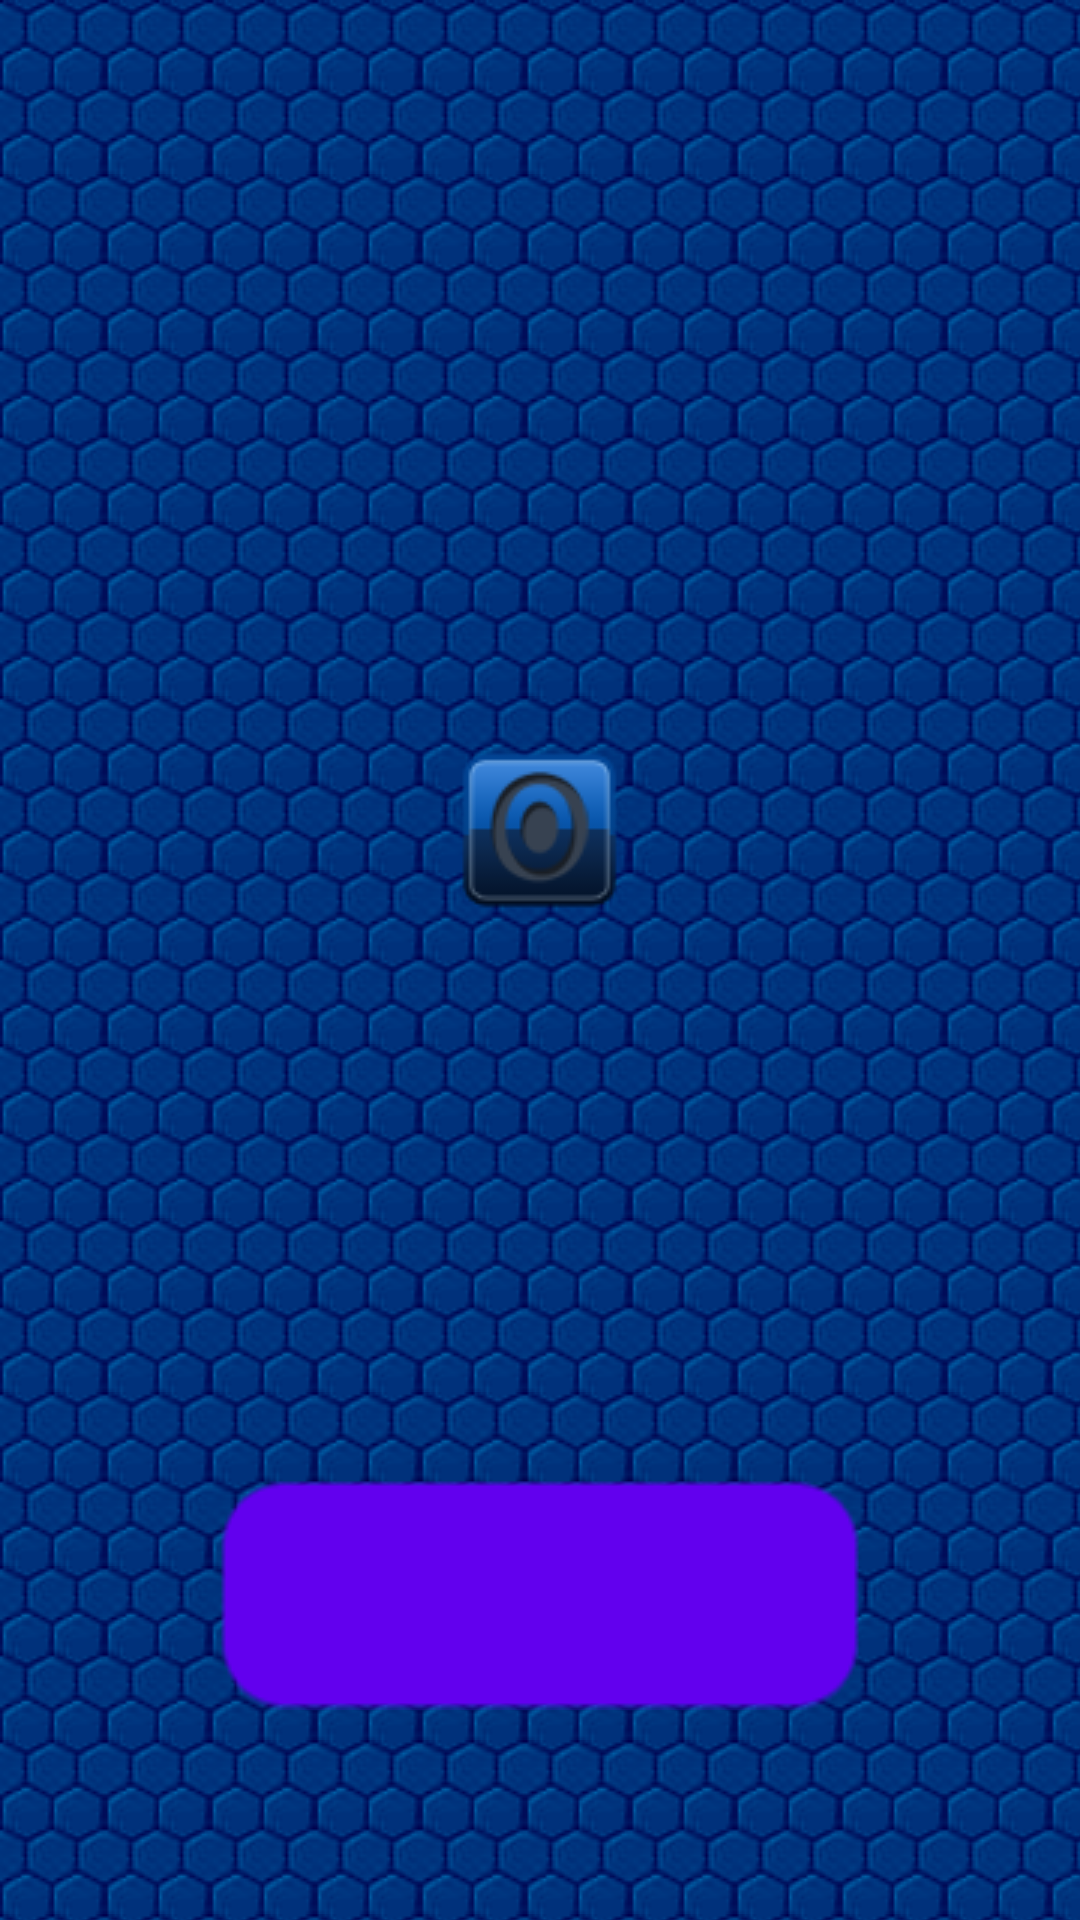

This screen was rendered from an Android layout file. Write that file and the resources it references.
<!-- AndroidManifest.xml: fallback theme Theme.MaterialComponents.DayNight.NoActionBar -->
<!-- res/layout/popupimage.xml -->
<?xml version="1.0" encoding="utf-8"?>
<LinearLayout xmlns:android="http://schemas.android.com/apk/res/android"
    android:layout_width="match_parent"
    android:layout_height="match_parent"
    android:background="@drawable/backrepeat"
    android:orientation="vertical" >

    <RelativeLayout
        android:id="@+id/relativeLayout2"
        android:layout_width="match_parent"
        android:layout_height="wrap_content"
        android:layout_weight="0.1" >
    </RelativeLayout>

    <RelativeLayout
        android:id="@+id/relativeLayout1"
        android:layout_width="wrap_content"
        android:layout_height="wrap_content"
        android:layout_gravity="center"
        android:layout_marginLeft="@dimen/popupmargin_1280x800"
        android:layout_marginRight="@dimen/popupmargin_1280x800"
        android:layout_weight="0.6"
        android:gravity="center" >

        <FrameLayout
            android:id="@+id/frameLayout1"
            android:layout_width="wrap_content"
            android:layout_height="wrap_content"
            android:layout_centerInParent="true" >

            <ImageView
                android:id="@+id/imageView1"
                android:layout_width="wrap_content"
                android:layout_height="wrap_content"
                android:src="@drawable/icon" >
            </ImageView>
        </FrameLayout>
    </RelativeLayout>

    <RelativeLayout
        android:id="@+id/relativeLayout3"
        android:layout_width="match_parent"
        android:layout_height="wrap_content"
        android:layout_marginBottom="70dip"
        android:gravity="top|center_horizontal" >

        <LinearLayout
            android:id="@+id/linearLayout1"
            android:layout_width="wrap_content"
            android:layout_height="wrap_content"
            android:orientation="vertical" >

            <Button
                android:id="@+id/imageviewbackbutton"
                android:layout_width="wrap_content"
                android:layout_height="wrap_content"
                android:background="@drawable/back_button_xml"
                android:clickable="true"
                android:onClick="on_click_back_button" >
            </Button>
        </LinearLayout>
    </RelativeLayout>

</LinearLayout>
<!-- resources referenced by this layout -->
<resources>
  <dimen name="popupmargin_1280x800">10dp</dimen>
  <!-- drawable back_button_xml (drawable-mdpi) -->
  <?xml version="1.0" encoding="utf-8"?>
  <selector xmlns:android="http://schemas.android.com/apk/res/android">
  	<item android:state_pressed="true" android:drawable="@drawable/back_button_active" />
  	<item android:state_focused="true" android:drawable="@drawable/back_button" />
  	<item android:drawable="@drawable/back_button" />
  </selector>
  <!-- drawable backrepeat (drawable-hdpi) -->
  <?xml version="1.0" encoding="utf-8"?>
  <bitmap
  xmlns:android="http://schemas.android.com/apk/res/android"
  android:src="@drawable/scale1"
  android:tileMode="repeat"
  android:dither="true" />
  <!-- drawable icon: png bitmap (drawable-mdpi, 5468 bytes) -->
  <!-- drawable back_button_active: png bitmap (drawable-mdpi, 7238 bytes) -->
  <!-- drawable back_button: png bitmap (drawable-mdpi, 7795 bytes) -->
  <!-- drawable scale1: png bitmap (drawable-mdpi, 4218 bytes) -->
</resources>
